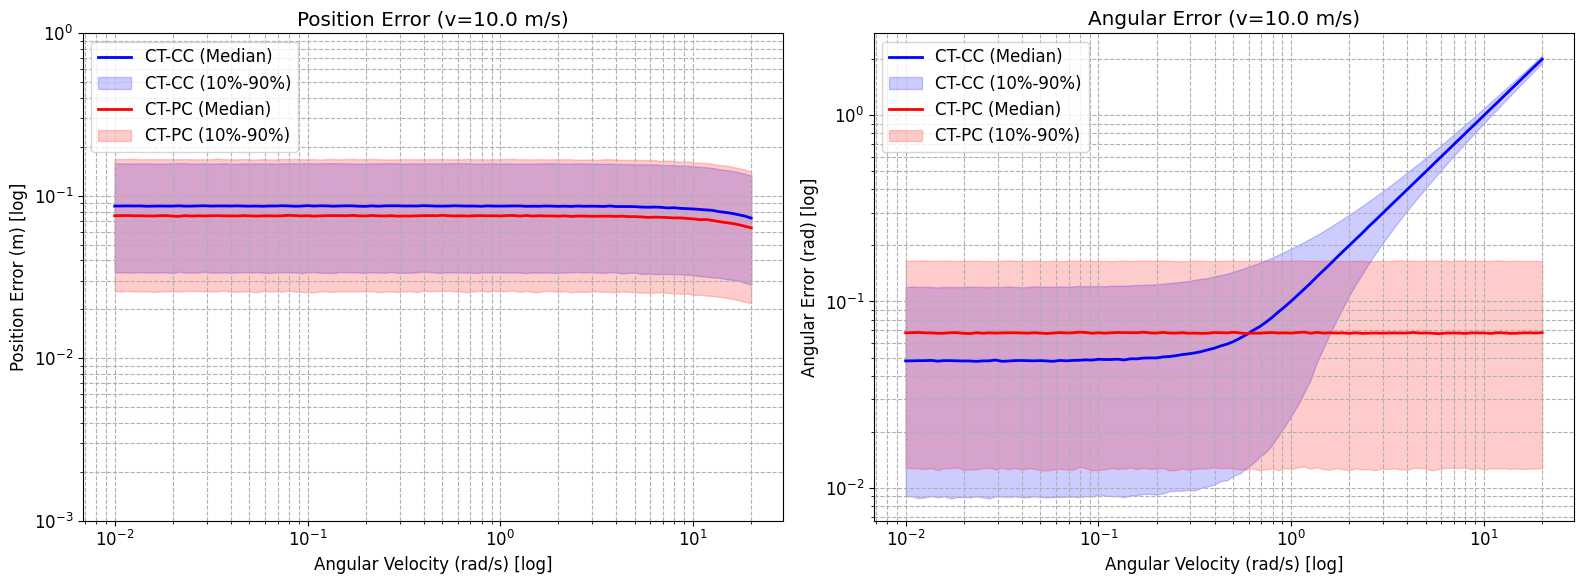

Write the Python code that produced this figure.
import numpy as np
import matplotlib.pyplot as plt
from scipy.stats import norm

# ====================== 核心参数设置 ======================
np.random.seed(42)
T = 0.1  # 时间步
theta0 = np.pi/4  # 初始方位角
v0 = 10.0  # 固定线速度
sigma_theta, sigma_v, sigma_omega = 0.1, 0.3, 0.1  # 噪声标准差
num_trials = 100000  # 蒙特卡罗次数
omega_list = np.logspace(np.log10(0.01), np.log10(20), 100)  # 角速度对数序列
dot_x0_true, dot_y0_true = v0*np.cos(theta0), v0*np.sin(theta0)  # 无噪声真实初始速度

# ====================== 向量优化的预测函数 ======================
def ct_pc_predict_vec(omega_noise, theta_noise, v_noise, T, x0=0, y0=0):
    """CT-PC模型向量预测（批量处理，含theta/v噪声注入）"""
    omega_k = omega_noise
    theta = theta_noise + omega_k * T  # 注入初始方位角噪声
    v = v_noise  # 注入线速度噪声
    mask = np.abs(omega_k) > 1e-6  # 避免除零
    
    # 初始化预测位置（退化到CV模型）
    x_pre = np.full_like(omega_k, x0 + v * T * np.cos(theta_noise))
    y_pre = np.full_like(omega_k, y0 + v * T * np.sin(theta_noise))
    
    # 非零角速度时的计算
    x_pre[mask] = x0 + (2*v[mask]/omega_k[mask]) * np.sin(omega_k[mask]*T/2) * np.cos(theta[mask])
    y_pre[mask] = y0 + (2*v[mask]/omega_k[mask]) * np.sin(omega_k[mask]*T/2) * np.sin(theta[mask])
    
    return x_pre, y_pre, theta

def ct_cc_predict_vec(omega_noise, dot_x_noisy, dot_y_noisy, T, x0=0, y0=0):
    """CT-CC模型向量预测（批量处理，接收带噪初始速度）"""
    omega_k = omega_noise
    mask = np.abs(omega_k) > 1e-6
    
    # 初始化预测位置和速度（用带噪初始速度）
    x_pre = np.full_like(omega_k, x0 + dot_x_noisy*T)
    y_pre = np.full_like(omega_k, y0 + dot_y_noisy*T)
    dot_x_pre = np.full_like(omega_k, dot_x_noisy)
    dot_y_pre = np.full_like(omega_k, dot_y_noisy)
    
    # 非零角速度时的计算
    cos_wt = np.cos(omega_k[mask]*T)
    sin_wt = np.sin(omega_k[mask]*T)
    x_pre[mask] = x0 + (dot_x_noisy[mask]/omega_k[mask])*sin_wt - (dot_y_noisy[mask]/omega_k[mask])*(1 - cos_wt)
    y_pre[mask] = y0 + (dot_y_noisy[mask]/omega_k[mask])*sin_wt + (dot_x_noisy[mask]/omega_k[mask])*(1 - cos_wt)
    dot_x_pre[mask] = dot_x_noisy[mask]*cos_wt - dot_y_noisy[mask]*sin_wt
    dot_y_pre[mask] = dot_x_noisy[mask]*sin_wt + dot_y_noisy[mask]*cos_wt
    
    return x_pre, y_pre, dot_x_pre, dot_y_pre

# ====================== 蒙特卡罗模拟（完善CT-CC噪声注入）======================
def compute_errors():
    ctpc_pos_stats = np.zeros((3, len(omega_list)))  # 中位数, q10, q90
    ctcc_pos_stats = np.zeros((3, len(omega_list)))
    ctpc_theta_stats = np.zeros((3, len(omega_list)))
    ctcc_theta_stats = np.zeros((3, len(omega_list)))
    
    for idx, omega in enumerate(omega_list):
        print(f"正在计算角速度: {omega:.4f} rad/s")
        # 生成批量噪声样本（所有样本形状均为 (num_trials,)）
        theta_noise = norm.rvs(theta0, sigma_theta, num_trials)  # θ噪声
        v_noise = norm.rvs(v0, sigma_v, num_trials)              # v噪声
        omega_noise = norm.rvs(omega, sigma_omega, num_trials)    # ω噪声
        
        # ---------------------- CT-CC 计算 ----------------------
        # 1. 由v和θ的噪声推导带噪初始速度（符合非完整约束）
        dot_x_noisy = v_noise * np.cos(np.random.normal(0, sigma_theta, num_trials) + theta0)
        dot_y_noisy = v_noise * np.sin(np.random.normal(0, sigma_theta, num_trials) + theta0)
        
        # 2. 理想位置（无噪声）
        ideal_x_cc = np.where(abs(omega)>1e-6,
                             0 + (dot_x0_true/omega)*np.sin(omega*T) - (dot_y0_true/omega)*(1-np.cos(omega*T)),
                             0 + dot_x0_true*T)
        ideal_y_cc = np.where(abs(omega)>1e-6,
                             0 + (dot_y0_true/omega)*np.sin(omega*T) + (dot_x0_true/omega)*(1-np.cos(omega*T)),
                             0 + dot_y0_true*T)
        ideal_theta_cc = np.arctan2(dot_y0_true, dot_x0_true)
        
        # 3. 预测位置（注入初始速度噪声+角速度噪声）
        pred_x_cc, pred_y_cc, pred_dot_x_cc, pred_dot_y_cc = ct_cc_predict_vec(omega_noise, dot_x_noisy, dot_y_noisy, T)
        # 位置误差
        pos_err_cc = np.linalg.norm([pred_x_cc - ideal_x_cc, pred_y_cc - ideal_y_cc], axis=0)
        # 方位角误差（从带噪速度分量推导）
        pred_theta_cc = np.arctan2(pred_dot_y_cc, pred_dot_x_cc)
        theta_err_cc = np.minimum(np.abs(pred_theta_cc - ideal_theta_cc), 2*np.pi - np.abs(pred_theta_cc - ideal_theta_cc))
        
        # ---------------------- CT-PC 计算 ----------------------
        # 理想位置（无噪声）
        ideal_theta_pc = theta0 + omega * T
        ideal_x_pc = np.where(abs(omega)>1e-6,
                             0 + (2*v0/omega)*np.sin(omega*T/2)*np.cos(ideal_theta_pc),
                             0 + v0*T*np.cos(theta0))
        ideal_y_pc = np.where(abs(omega)>1e-6,
                             0 + (2*v0/omega)*np.sin(omega*T/2)*np.sin(ideal_theta_pc),
                             0 + v0*T*np.sin(theta0))
        
        # 预测位置（注入theta/v/omega噪声）
        pred_x_pc, pred_y_pc, pred_theta_pc = ct_pc_predict_vec(omega_noise, theta_noise, v_noise, T)
        # 位置误差
        pos_err_pc = np.linalg.norm([pred_x_pc - ideal_x_pc, pred_y_pc - ideal_y_pc], axis=0)
        # 方位角误差
        theta_err_pc = np.minimum(np.abs(pred_theta_pc - ideal_theta_pc), 2*np.pi - np.abs(pred_theta_pc - ideal_theta_pc))
        
        # ---------------------- 统计结果 ----------------------
        for stats, err in zip([ctpc_pos_stats, ctpc_theta_stats, ctcc_pos_stats, ctcc_theta_stats],
                             [pos_err_pc, theta_err_pc, pos_err_cc, theta_err_cc]):
            stats[:, idx] = [np.median(err), np.percentile(err, 10), np.percentile(err, 90)]
    
    return ctpc_pos_stats, ctpc_theta_stats, ctcc_pos_stats, ctcc_theta_stats

# ====================== 主流程执行 ======================
if __name__ == "__main__":
    # 计算误差统计（向量运算，速度高效）
    ctpc_pos, ctpc_theta, ctcc_pos, ctcc_theta = compute_errors()
    
    # 可视化（遵循参考代码风格）
    plt.rcParams['font.size'] = 12
    plt.rcParams['font.family'] = 'Times New Roman'
    fig, (ax1, ax2) = plt.subplots(1, 2, figsize=(16, 6))
    
    # 位置误差图
    ax1.set_ylim(1e-3, 1)
    ax1.set_xscale('log')
    ax1.set_yscale('log')
    ax1.plot(omega_list, ctcc_pos[0], 'b-', label='CT-CC (Median)', linewidth=2)
    ax1.fill_between(omega_list, ctcc_pos[1], ctcc_pos[2], alpha=0.2, color='b', label='CT-CC (10%-90%)')
    ax1.plot(omega_list, ctpc_pos[0], 'r-', label='CT-PC (Median)', linewidth=2)
    ax1.fill_between(omega_list, ctpc_pos[1], ctpc_pos[2], alpha=0.2, color='r', label='CT-PC (10%-90%)')
    ax1.set_xlabel('Angular Velocity (rad/s) [log]')
    ax1.set_ylabel('Position Error (m) [log]')
    ax1.set_title(f'Position Error (v={v0} m/s)')
    ax1.legend(loc='upper left')
    ax1.grid(True, which="both", ls="--")
    
    # 方位角误差图
    ax2.set_xscale('log')
    ax2.set_yscale('log')
    ax2.plot(omega_list, ctcc_theta[0], 'b-', label='CT-CC (Median)', linewidth=2)
    ax2.fill_between(omega_list, ctcc_theta[1], ctcc_theta[2], alpha=0.2, color='b', label='CT-CC (10%-90%)')
    ax2.plot(omega_list, ctpc_theta[0], 'r-', label='CT-PC (Median)', linewidth=2)
    ax2.fill_between(omega_list, ctpc_theta[1], ctpc_theta[2], alpha=0.2, color='r', label='CT-PC (10%-90%)')
    ax2.set_xlabel('Angular Velocity (rad/s) [log]')
    ax2.set_ylabel('Angular Error (rad) [log]')
    ax2.set_title(f'Angular Error (v={v0} m/s)')
    ax2.legend(loc='upper left')
    ax2.grid(True, which="both", ls="--")

    plt.tight_layout()
    plt.show()
    